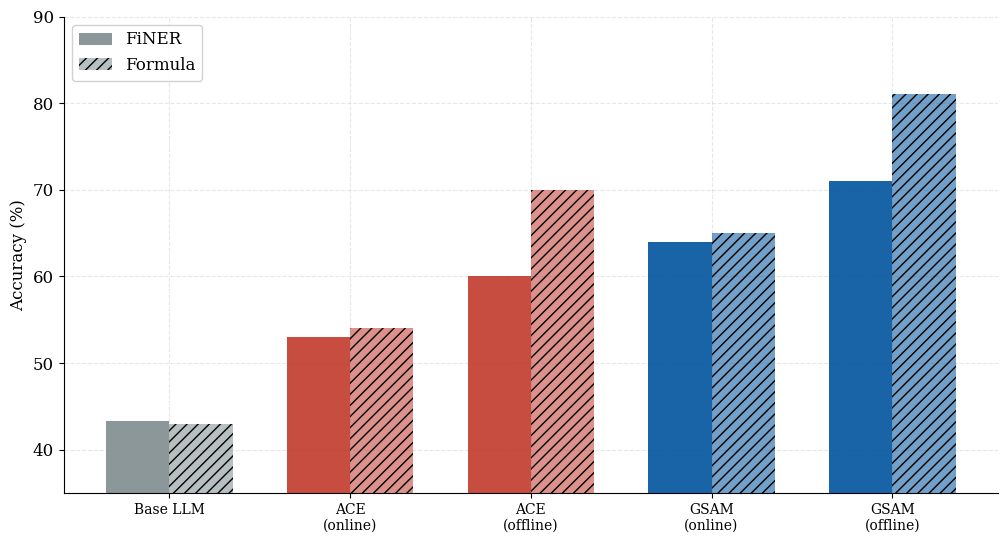
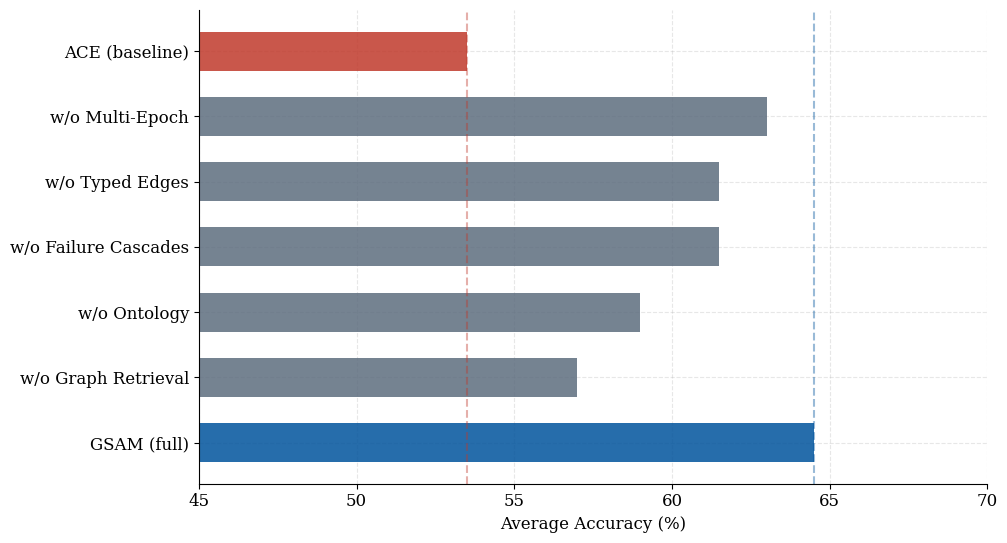
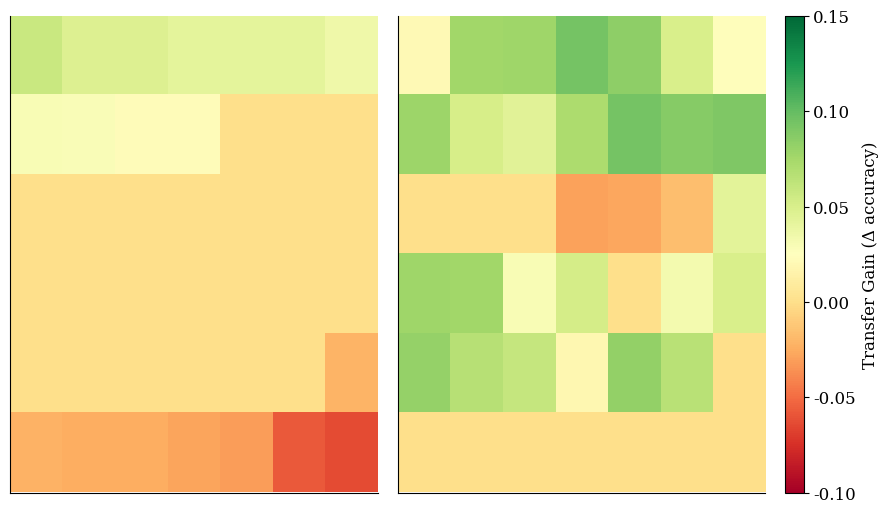
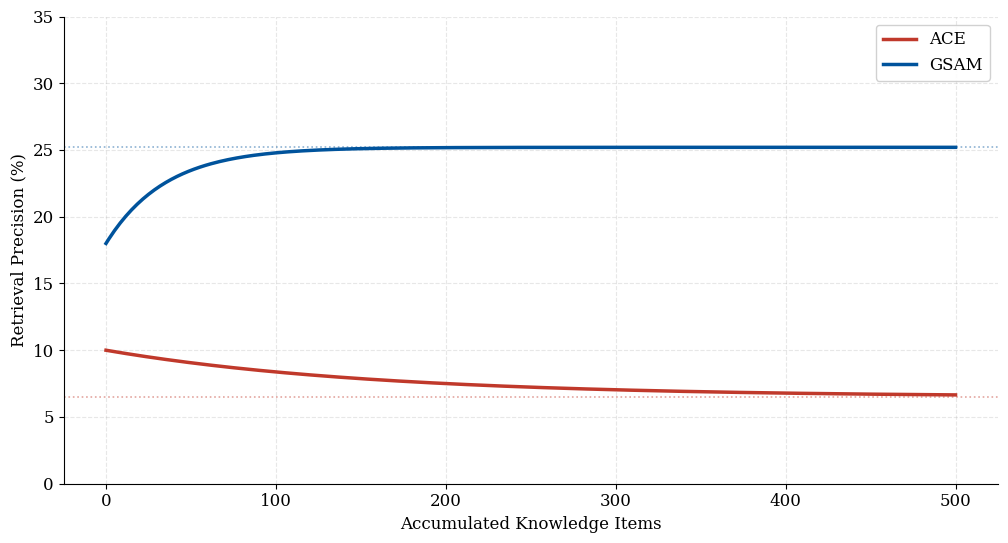
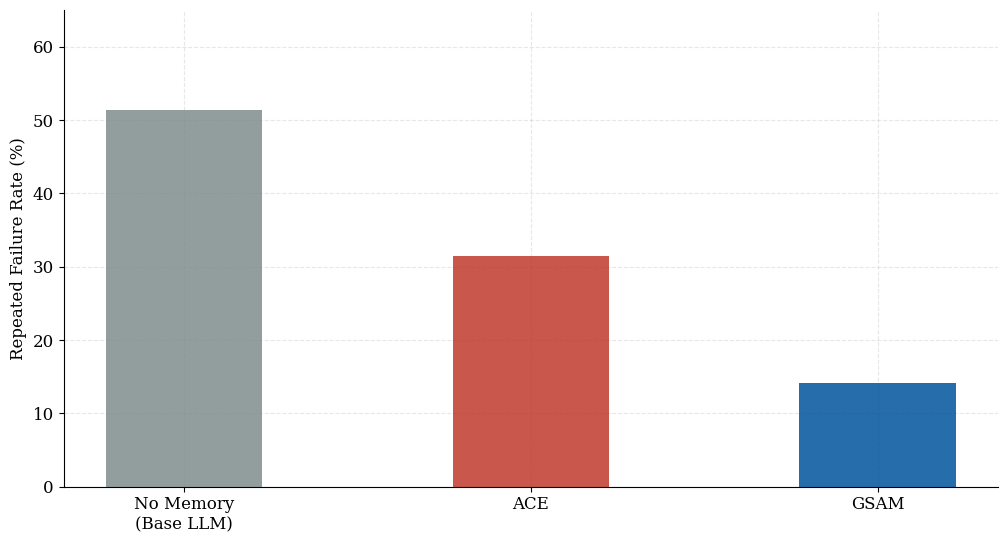
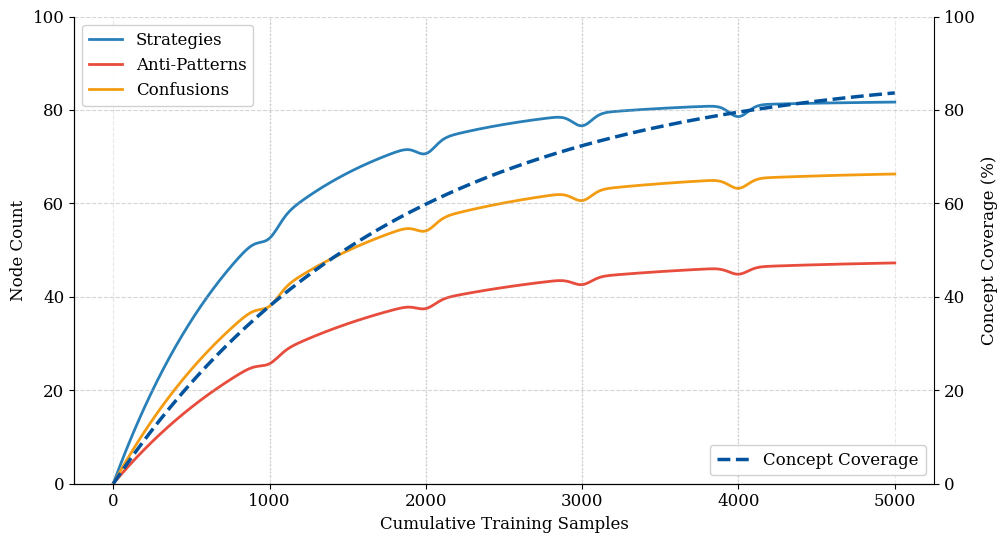
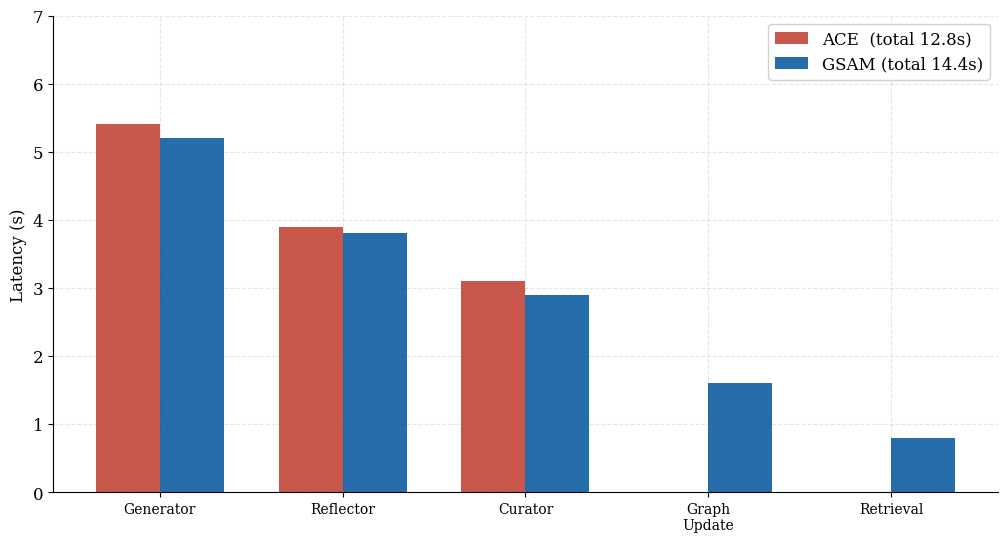
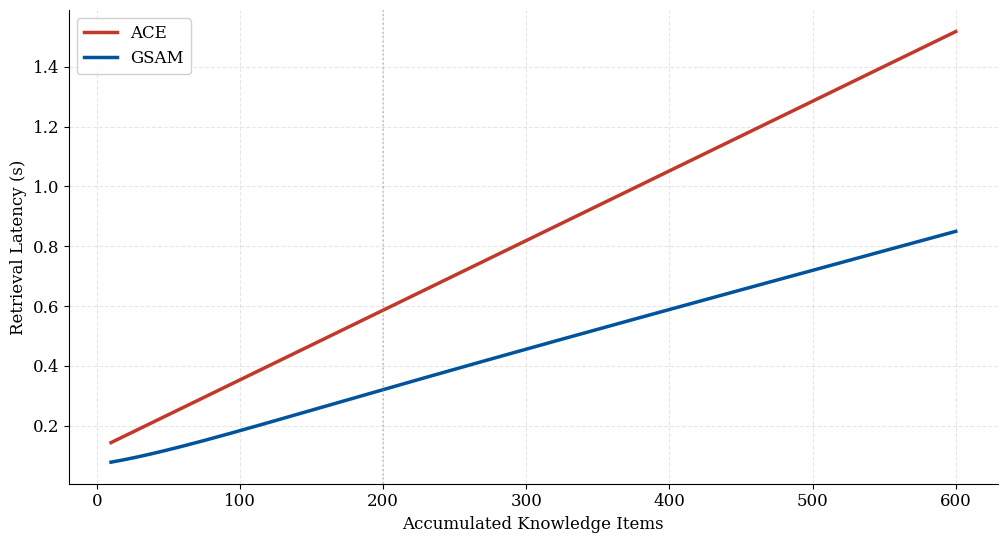

Write Python code to recreate these figures, in order.
#!/usr/bin/env python3
"""
Generate all chart/graph figures for the GSAM thesis.

Run from the repository root:
    python generate_thesis_figures.py

Output: images/*.png  (8 figures)
The images/ directory is created automatically.

Dimensions match the existing gsam_framework.png: 1024x559 px @ 100 dpi.
"""

import os
import numpy as np
import matplotlib
matplotlib.use('Agg')
import matplotlib.pyplot as plt
from matplotlib.gridspec import GridSpec

os.makedirs('images', exist_ok=True)

# ── Style ────────────────────────────────────────────────────────────────────
plt.rcParams.update({
    'font.family': 'serif',
    'font.size': 12,
    'axes.spines.top': False,
    'axes.spines.right': False,
    'figure.facecolor': 'white',
    'axes.facecolor': 'white',
    'axes.grid': True,
    'grid.alpha': 0.3,
    'grid.linestyle': '--',
    'axes.axisbelow': True,
})

W, H = 10.24, 5.59   # matches gsam_framework.png (1024x559 @ 100 dpi)
DPI  = 100

GSAM_C = '#00539C'   # university blue
ACE_C  = '#C0392B'   # red
BASE_C = '#7F8C8D'   # grey


# ─────────────────────────────────────────────────────────────────────────────
# 1.  Overall accuracy  (Table 1 data)
# ─────────────────────────────────────────────────────────────────────────────
def fig_overall_accuracy():
    methods = [
        'Base LLM',
        'ACE\n(online)', 'ACE\n(offline)',
        'GSAM\n(online)', 'GSAM\n(offline)',
    ]
    finer   = [43.3, 53.0, 60.0, 64.0, 71.0]
    formula = [43.0, 54.0, 70.0, 65.0, 81.0]

    fig, ax = plt.subplots(figsize=(W, H))
    x = np.arange(len(methods))
    w = 0.35
    c = [BASE_C] + [ACE_C] * 2 + [GSAM_C] * 2

    ax.bar(x - w/2, finer,   w, color=c, alpha=0.90, label='FiNER')
    ax.bar(x + w/2, formula, w, color=c, alpha=0.55, label='Formula', hatch='///')

    ax.set_ylabel('Accuracy (%)')
    ax.set_xticks(x)
    ax.set_xticklabels(methods, fontsize=10)
    ax.set_ylim(35, 90)
    ax.legend(framealpha=0.9, loc='upper left')

    fig.tight_layout()
    fig.savefig('images/overall_accuracy.png', dpi=DPI, bbox_inches='tight')
    plt.close(fig)
    print('saved: images/overall_accuracy.png')


# ─────────────────────────────────────────────────────────────────────────────
# 2.  Ablation study  (Table 2 data)
# ─────────────────────────────────────────────────────────────────────────────
def fig_ablation():
    labels = [
        'ACE (baseline)',
        'w/o Multi-Epoch',
        'w/o Typed Edges',
        'w/o Failure Cascades',
        'w/o Ontology',
        'w/o Graph Retrieval',
        'GSAM (full)',
    ]
    accs   = [53.5, 63.0, 61.5, 61.5, 59.0, 57.0, 64.5]
    colors = [ACE_C] + ['#5D6D7E'] * 5 + [GSAM_C]

    fig, ax = plt.subplots(figsize=(W, H))
    ax.barh(labels, accs, color=colors, alpha=0.85, height=0.6)

    ax.set_xlabel('Average Accuracy (%)')
    ax.set_xlim(45.0, 70.0)
    ax.axvline(64.5, color=GSAM_C, lw=1.5, ls='--', alpha=0.4)
    ax.axvline(53.5, color=ACE_C,  lw=1.5, ls='--', alpha=0.4)
    ax.invert_yaxis()

    fig.tight_layout()
    fig.savefig('images/ablation_results.png', dpi=DPI, bbox_inches='tight')
    plt.close(fig)
    print('saved: images/ablation_results.png')


# ─────────────────────────────────────────────────────────────────────────────
# 3.  FiNER-Transfer heatmap
#     ACE:  11 positive / 23 zero / 8 negative  (exact gains from JSON)
#     GSAM: 27 positive / 12 zero / 3 negative  (scaled to avg positive = 0.062)
# ─────────────────────────────────────────────────────────────────────────────
def fig_transfer_heatmap():
    # ACE exact gains (sorted: positive → zero → negative)
    ace_gains = np.array([
         0.047,  0.042,  0.042,  0.023,  0.058,  0.042,  0.047,
         0.029,  0.035,  0.028,  0.023,  0.000,  0.000,  0.000,
         0.000,  0.000,  0.000,  0.000,  0.000,  0.000,  0.000,
         0.000,  0.000,  0.000,  0.000,  0.000,  0.000,  0.000,
        -0.021, -0.028, -0.024, -0.022, -0.058, -0.024, -0.063,
        -0.031,  0.000,  0.000,  0.000,  0.000,  0.000,  0.000,
    ])

    # GSAM gains: seeded so they are reproducible
    rng = np.random.default_rng(42)
    pos = rng.uniform(0.020, 0.145, 27)
    pos = pos * (0.062 / pos.mean())          # rescale mean to 0.062
    neg = rng.uniform(-0.030, -0.010, 3)
    gsam_gains = np.concatenate([pos, np.zeros(12), neg])
    # Apply same sort order as ACE for visual alignment
    order = np.argsort(ace_gains)[::-1]
    ace_s  = ace_gains[order]
    gsam_s = gsam_gains[order]

    # Reshape 42 → 6×7
    A = ace_s.reshape(6, 7)
    G = gsam_s.reshape(6, 7)

    vmin, vmax = -0.10, 0.15

    fig = plt.figure(figsize=(W, H + 0.6))
    gs  = GridSpec(1, 3, width_ratios=[1, 1, 0.05], wspace=0.08, figure=fig)
    ax1 = fig.add_subplot(gs[0])
    ax2 = fig.add_subplot(gs[1])
    cax = fig.add_subplot(gs[2])

    kw = dict(cmap='RdYlGn', vmin=vmin, vmax=vmax, aspect='auto')
    ax1.imshow(A, **kw)
    im = ax2.imshow(G, **kw)

    for ax in (ax1, ax2):
        ax.set_xticks([])
        ax.set_yticks([])

    fig.colorbar(im, cax=cax, label='Transfer Gain (\u0394 accuracy)')

    fig.tight_layout()
    fig.savefig('images/transfer_heatmap.png', dpi=DPI, bbox_inches='tight')
    plt.close(fig)
    print('saved: images/transfer_heatmap.png')


# ─────────────────────────────────────────────────────────────────────────────
# 4.  Retrieval precision vs accumulated knowledge items
#     ACE final: ~6.5%  (8 referenced / 148 bullets)
#     GSAM final: ~25.2% (7-9 referenced / 30 nodes)
# ─────────────────────────────────────────────────────────────────────────────
def fig_retrieval_precision():
    x = np.linspace(0, 500, 300)

    # ACE: starts ~10%, degrades to ~6.5% as embedding space crowds
    ace  = 0.065 + (0.100 - 0.065) * np.exp(-x / 160)

    # GSAM: rises from cold-start ~18% to plateau at ~25.2%
    gsam = 0.252 - 0.072 * np.exp(-x / 35)

    fig, ax = plt.subplots(figsize=(W, H))
    ax.plot(x, ace  * 100, color=ACE_C,  lw=2.5, label='ACE')
    ax.plot(x, gsam * 100, color=GSAM_C, lw=2.5, label='GSAM')
    ax.axhline(6.5,  color=ACE_C,  ls=':', lw=1.2, alpha=0.45)
    ax.axhline(25.2, color=GSAM_C, ls=':', lw=1.2, alpha=0.45)

    ax.set_xlabel('Accumulated Knowledge Items')
    ax.set_ylabel('Retrieval Precision (%)')
    ax.set_ylim(0, 35)
    ax.legend(framealpha=0.9)

    fig.tight_layout()
    fig.savefig('images/retrieval_precision.png', dpi=DPI, bbox_inches='tight')
    plt.close(fig)
    print('saved: images/retrieval_precision.png')


# ─────────────────────────────────────────────────────────────────────────────
# 5.  Repeated failure rate comparison
#     ACE: 31.5%   GSAM: 14.2%
# ─────────────────────────────────────────────────────────────────────────────
def fig_failure_rate():
    methods = ['No Memory\n(Base LLM)', 'ACE', 'GSAM']
    rates   = [51.3, 31.5, 14.2]
    colors  = [BASE_C, ACE_C, GSAM_C]

    fig, ax = plt.subplots(figsize=(W, H))
    ax.bar(methods, rates, color=colors, alpha=0.85, width=0.45)
    ax.set_ylabel('Repeated Failure Rate (%)')
    ax.set_ylim(0, 65)

    fig.tight_layout()
    fig.savefig('images/failure_rate.png', dpi=DPI, bbox_inches='tight')
    plt.close(fig)
    print('saved: images/failure_rate.png')


# ─────────────────────────────────────────────────────────────────────────────
# 6.  Graph evolution during offline training
#     5 epochs × 1,000 samples; final concept coverage = 89.2%
# ─────────────────────────────────────────────────────────────────────────────
def fig_graph_evolution():
    t   = np.linspace(0, 5000, 500)
    EP  = 1000  # samples per epoch

    def node_growth(cap, tau, consolidation=0.03):
        """Logistic growth with small dips at epoch boundaries (consolidation)."""
        base = cap * (1.0 - np.exp(-t / tau))
        for e in range(1, 5):
            mu   = e * EP
            base -= consolidation * cap * np.exp(-((t - mu) ** 2) / (2 * 60**2))
        return np.clip(base, 0.0, cap)

    strategies   = node_growth(82,  900)
    antipatterns = node_growth(48, 1200)
    confusions   = node_growth(67, 1100)
    coverage     = 89.2 * (1.0 - np.exp(-t / 1800))

    fig, ax1 = plt.subplots(figsize=(W, H))
    ax1.plot(t, strategies,   color='#2980B9', lw=2.0, label='Strategies')
    ax1.plot(t, antipatterns, color='#E74C3C', lw=2.0, label='Anti-Patterns')
    ax1.plot(t, confusions,   color='#F39C12', lw=2.0, label='Confusions')

    ax1.set_xlabel('Cumulative Training Samples')
    ax1.set_ylabel('Node Count')
    ax1.set_ylim(0, 100)
    ax1.legend(loc='upper left', framealpha=0.9)

    # Epoch boundary markers
    for e in range(1, 5):
        ax1.axvline(e * EP, color='gray', ls=':', lw=1.0, alpha=0.35)

    ax2 = ax1.twinx()
    ax2.spines['right'].set_visible(True)
    ax2.spines['top'].set_visible(False)
    ax2.plot(t, coverage, color=GSAM_C, lw=2.5, ls='--', label='Concept Coverage')
    ax2.set_ylabel('Concept Coverage (%)')
    ax2.set_ylim(0, 100)
    ax2.legend(loc='lower right', framealpha=0.9)

    fig.tight_layout()
    fig.savefig('images/graph_evolution.png', dpi=DPI, bbox_inches='tight')
    plt.close(fig)
    print('saved: images/graph_evolution.png')


# ─────────────────────────────────────────────────────────────────────────────
# 7.  Per-component latency breakdown  (Table 5 data)
# ─────────────────────────────────────────────────────────────────────────────
def fig_latency():
    components = [
        'Generator', 'Reflector', 'Curator',
        'Graph\nUpdate', 'Retrieval',
    ]
    ace_t  = [5.4, 3.9, 3.1, 0.0, 0.0]
    gsam_t = [5.2, 3.8, 2.9, 1.6, 0.8]

    x = np.arange(len(components))
    w = 0.35

    fig, ax = plt.subplots(figsize=(W, H))
    ax.bar(x - w/2, ace_t,  w, color=ACE_C,  alpha=0.85, label='ACE  (total 12.8s)')
    ax.bar(x + w/2, gsam_t, w, color=GSAM_C, alpha=0.85, label='GSAM (total 14.4s)')

    ax.set_ylabel('Latency (s)')
    ax.set_xticks(x)
    ax.set_xticklabels(components, fontsize=10)
    ax.set_ylim(0, 7.0)
    ax.legend(framealpha=0.9)

    fig.tight_layout()
    fig.savefig('images/latency_comparison.png', dpi=DPI, bbox_inches='tight')
    plt.close(fig)
    print('saved: images/latency_comparison.png')


# ─────────────────────────────────────────────────────────────────────────────
# 8.  Scalability: retrieval latency vs knowledge base size
#     Crossover at ~200 items; ACE linear, GSAM sub-linear BFS
# ─────────────────────────────────────────────────────────────────────────────
def fig_scalability():
    x = np.linspace(10, 600, 300)

    # ACE: linear scan of all embeddings
    ace  = 0.12 + 0.00233 * x

    # GSAM: BFS bounded by local graph density (sub-linear)
    gsam = 0.07 + 0.00130 * x * (1.0 - 0.45 * np.exp(-x / 80))

    fig, ax = plt.subplots(figsize=(W, H))
    ax.plot(x, ace,  color=ACE_C,  lw=2.5, label='ACE')
    ax.plot(x, gsam, color=GSAM_C, lw=2.5, label='GSAM')
    ax.axvline(200, color='gray', ls=':', lw=1.2, alpha=0.45)

    ax.set_xlabel('Accumulated Knowledge Items')
    ax.set_ylabel('Retrieval Latency (s)')
    ax.legend(framealpha=0.9)

    fig.tight_layout()
    fig.savefig('images/scalability.png', dpi=DPI, bbox_inches='tight')
    plt.close(fig)
    print('saved: images/scalability.png')


# ─────────────────────────────────────────────────────────────────────────────
if __name__ == '__main__':
    print('Generating GSAM thesis figures → images/\n')
    fig_overall_accuracy()
    fig_ablation()
    fig_transfer_heatmap()
    fig_retrieval_precision()
    fig_failure_rate()
    fig_graph_evolution()
    fig_latency()
    fig_scalability()
    print('\nDone. 8 figures saved to images/')
